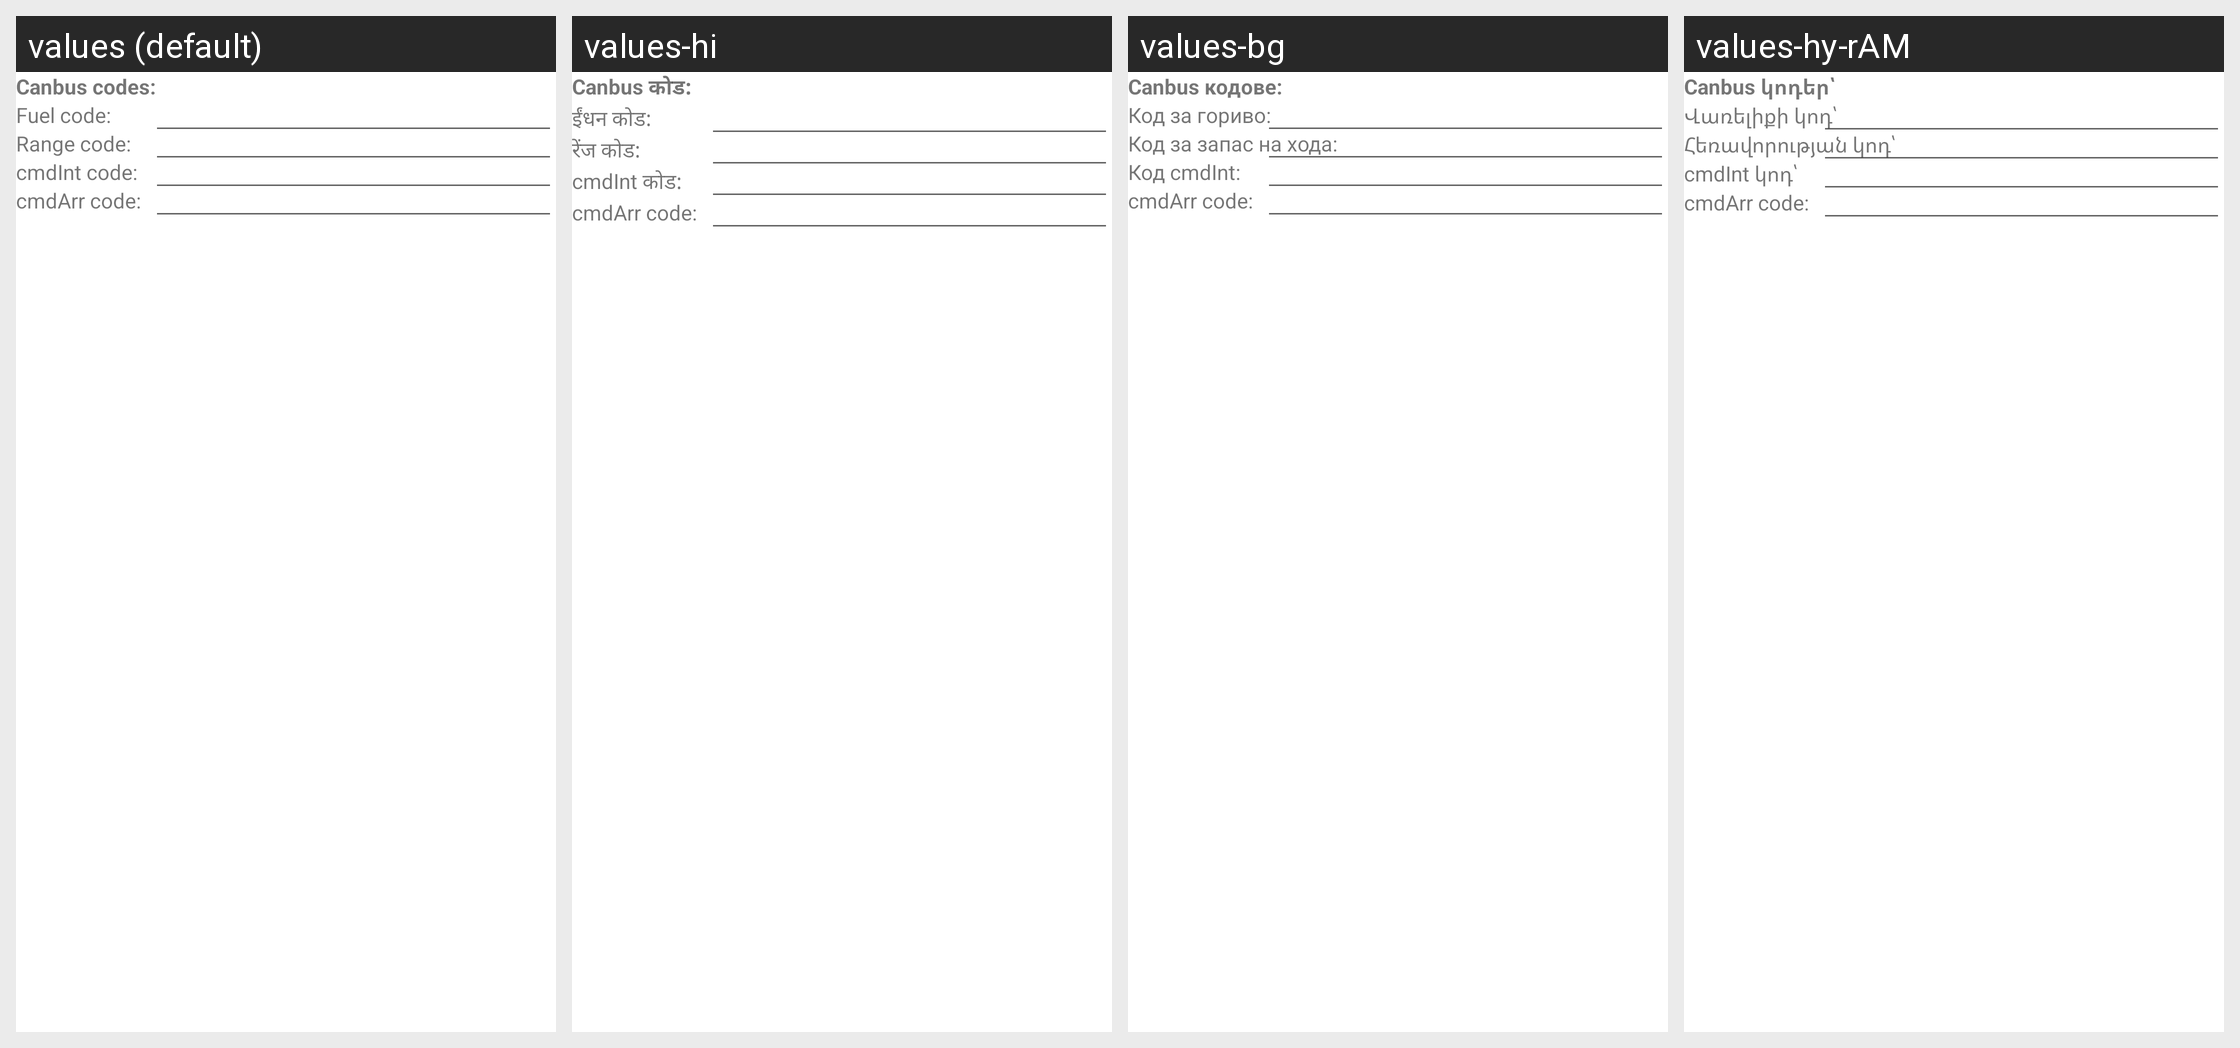

Here is an Android app screen in its default locale and in the app's own translations. Write out the translated-string differences for the strings that appear on this screen.
Android screen res/layout/dialog_codes_layout.xml rendered under 4 locales, left to right: values (default), values-hi, values-bg, values-hy-rAM. Device: Nexus 5 (rendered at 1080×1920; each locale shown at half size, 540×960, under a caption strip naming it); theme AppTheme.
Other locales in the repository, not shown: values-af, values-am, values-ar, values-be, values-ca, values-cs, values-da, values-de, values-el, values-en-rGB, values-en-rIN, values-es, values-es-rUS, values-et, values-et-rEE, values-fa, values-fi, values-fr, values-fr-rCA, values-hr, values-hu, values-in, values-it, values-iw, values-ja, values-ka-rGE, values-km-rKH, values-ko, values-lo-rLA, values-lt, values-lv, values-mn-rMN, values-ms, values-ms-rMY, values-nb, values-nl, values-pl, values-pt, values-pt-rPT, values-rm, values-ro, values-ru, values-sk, values-sl, values-sr, values-sv, values-sw, values-th, values-tl, values-tr, values-uk, values-vi, values-zh-rCN, values-zh-rHK, values-zh-rTW, values-zu.
Strings drawn on this screen, with the default value and each locale's value (text and hints the layout hard-codes, and strings that could not be matched under every locale, appear in the picture but are not listed):

stats_dialog_title
  values: Canbus codes:
  values-hi: Canbus कोड:
  values-bg: Canbus кодове:
  values-hy-rAM: Canbus կոդեր՝

fuel_code_text
  values: Fuel code:
  values-hi: ईंधन कोड:
  values-bg: Код за гориво:
  values-hy-rAM: Վառելիքի կոդ՝

range_code_text
  values: Range code:
  values-hi: रेंज कोड:
  values-bg: Код за запас на хода:
  values-hy-rAM: Հեռավորության կոդ՝

cmdInt_code_text
  values: cmdInt code:
  values-hi: cmdInt कोड:
  values-bg: Код cmdInt:
  values-hy-rAM: cmdInt կոդ՝

cmdArr_code_text
  values: cmdArr code:
  values-hi: cmdArr code:  [not translated; the default value is used]
  values-bg: cmdArr code:  [not translated; the default value is used]
  values-hy-rAM: cmdArr code:  [not translated; the default value is used]
